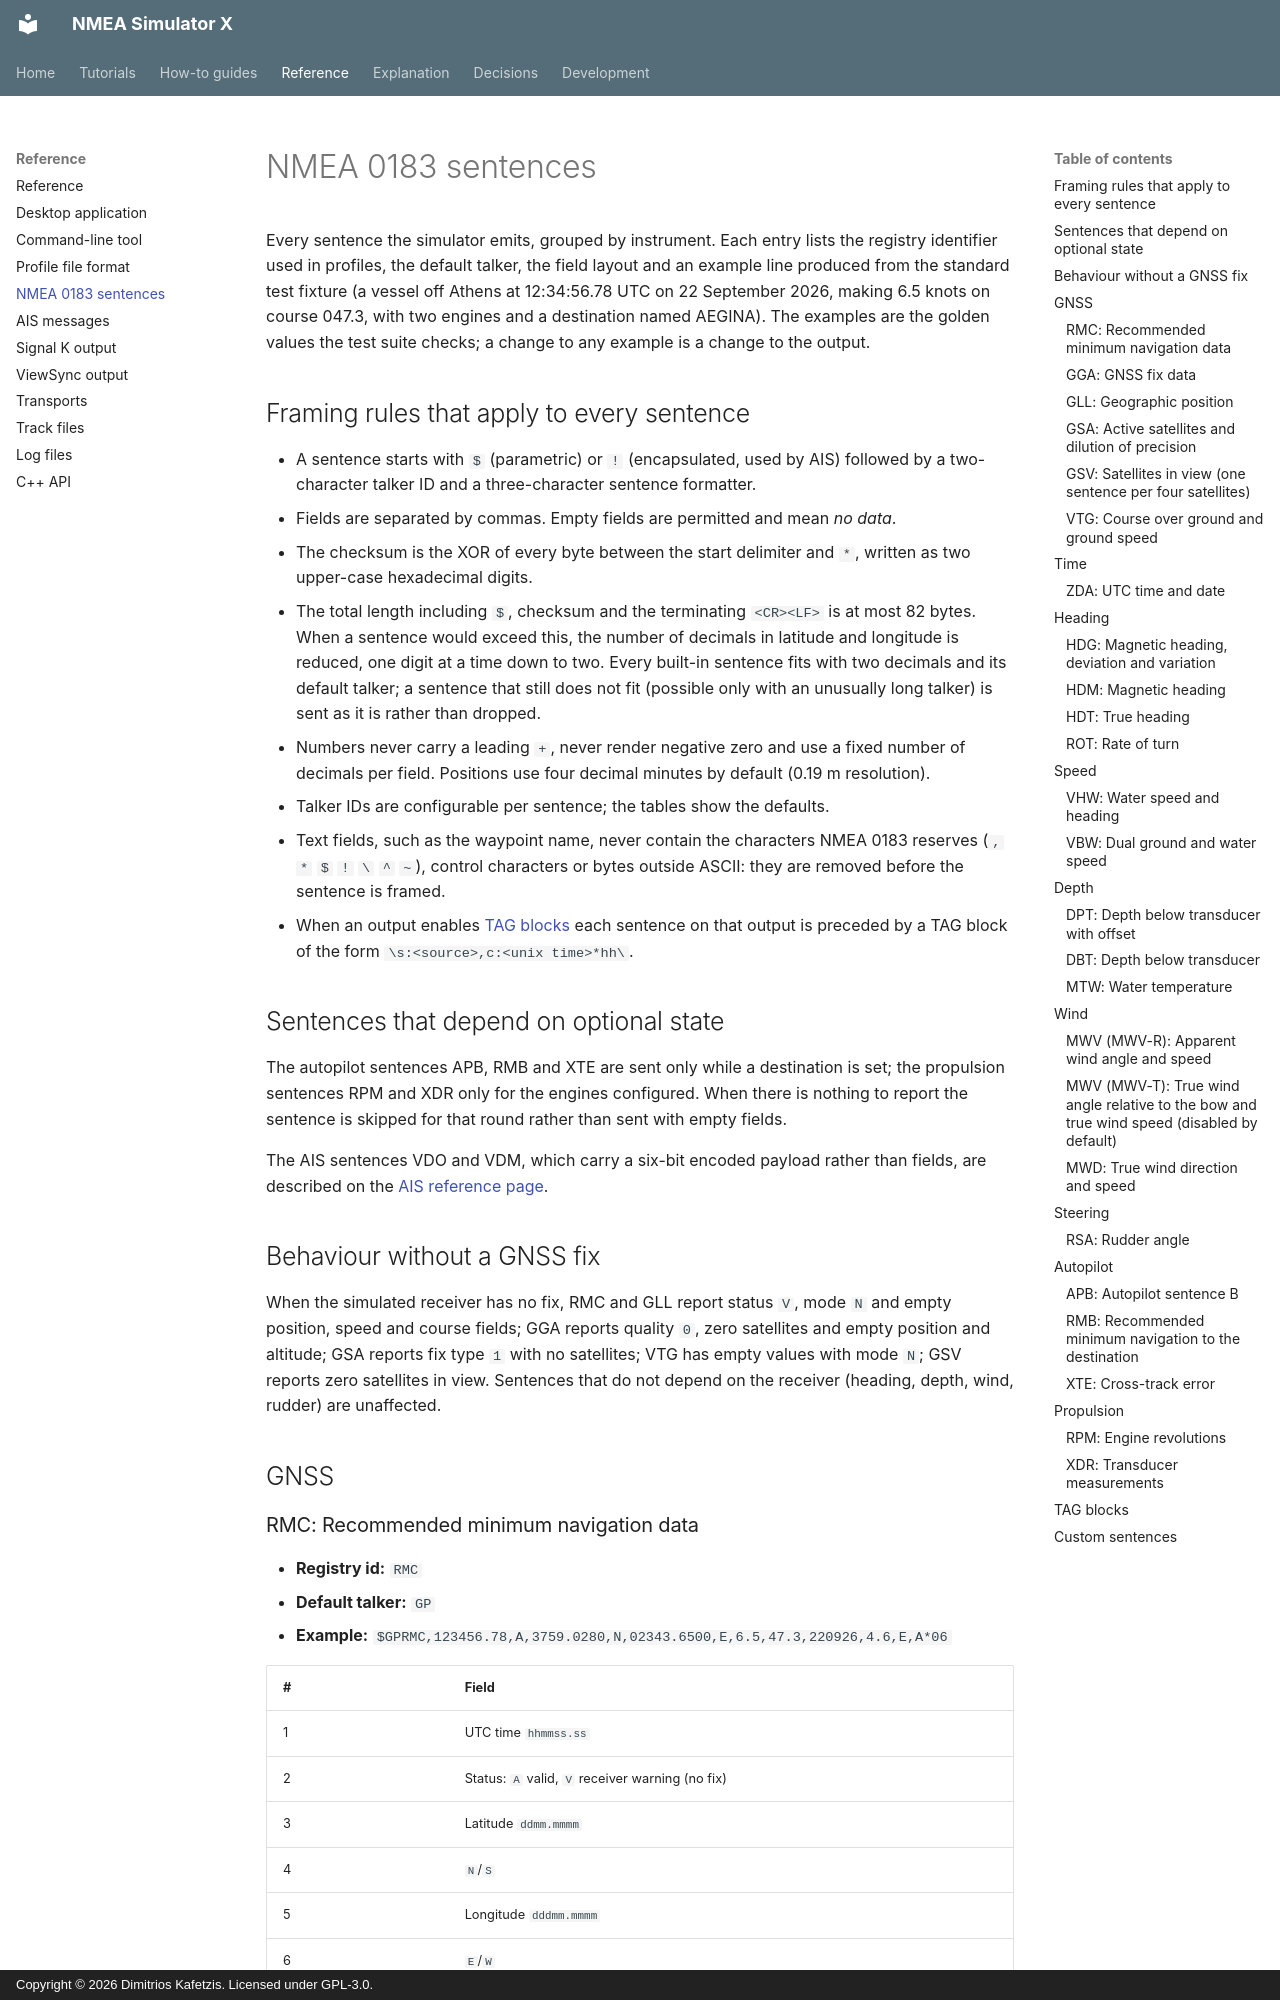

repository: Dimitrios-Kafetzis/NMEA_Simulator_X · page: reference/nmea0183-sentences/index.html · generator: mkdocs · copyright: Copyright © 2026 Dimitrios Kafetzis. Licensed under GPL-3.0.

# NMEA 0183 sentences

Every sentence the simulator emits, grouped by instrument. Each entry lists the registry
identifier used in profiles, the default talker, the field layout and an example line
produced from the standard test fixture (a vessel off Athens at 12:34:56.78 UTC on
22 September 2026, making 6.5 knots on course 047.3, with two engines and a destination named
AEGINA). The examples are the golden values the test suite checks; a change to any example is
a change to the output.
